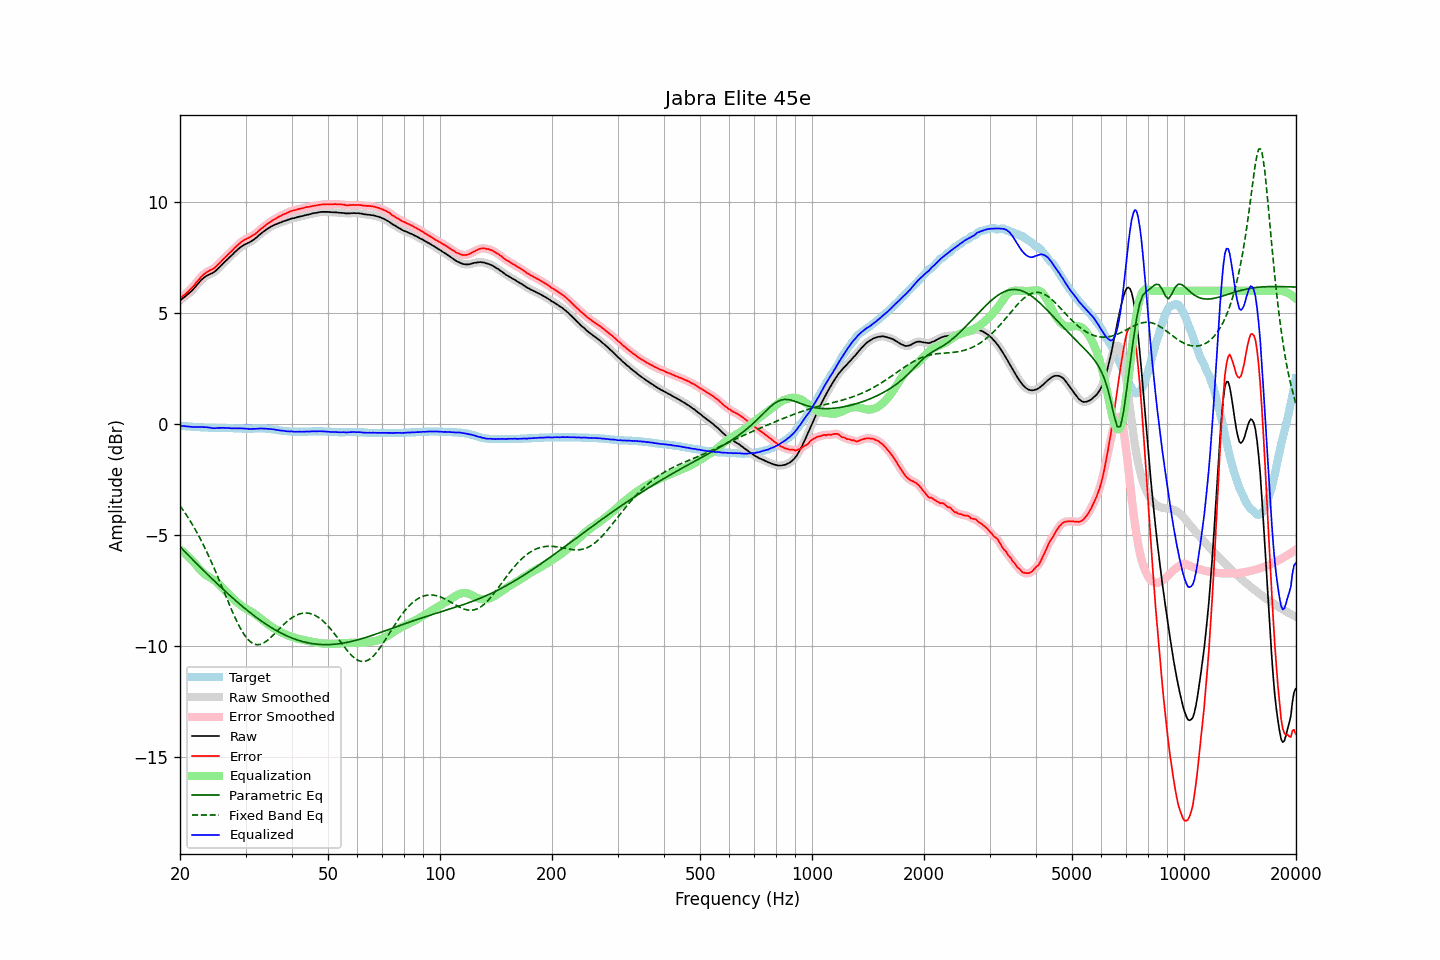

The file beside this chart, header and first rows:
frequency, raw, error, smoothed, error_smoothed, equalization, parametric_eq, fixed_band_eq, equalized_raw, equalized_smoothed, target
20.00, 5.56, 5.65, 5.57, 5.65, -5.66, -5.54, -3.69, -0.09, -0.09, -0.09
20.20, 5.62, 5.71, 5.62, 5.71, -5.71, -5.61, -3.79, -0.09, -0.09, -0.09
20.40, 5.68, 5.78, 5.68, 5.78, -5.77, -5.68, -3.89, -0.09, -0.09, -0.10
20.61, 5.73, 5.83, 5.74, 5.84, -5.83, -5.76, -4.00, -0.10, -0.10, -0.10
20.81, 5.79, 5.90, 5.79, 5.90, -5.90, -5.83, -4.10, -0.11, -0.11, -0.11
21.02, 5.85, 5.96, 5.85, 5.96, -5.97, -5.91, -4.22, -0.11, -0.12, -0.11
21.23, 5.91, 6.03, 5.92, 6.03, -6.04, -5.98, -4.33, -0.12, -0.12, -0.12
21.44, 5.98, 6.10, 5.98, 6.10, -6.11, -6.05, -4.45, -0.13, -0.13, -0.12
21.66, 6.05, 6.18, 6.06, 6.18, -6.19, -6.13, -4.57, -0.14, -0.14, -0.13
21.87, 6.14, 6.26, 6.14, 6.27, -6.28, -6.20, -4.70, -0.14, -0.14, -0.13
22.09, 6.22, 6.36, 6.22, 6.36, -6.36, -6.27, -4.83, -0.14, -0.14, -0.14
22.31, 6.30, 6.44, 6.31, 6.45, -6.45, -6.34, -4.96, -0.14, -0.14, -0.14
22.54, 6.39, 6.53, 6.39, 6.54, -6.53, -6.42, -5.09, -0.14, -0.14, -0.14
22.76, 6.47, 6.62, 6.47, 6.62, -6.61, -6.49, -5.24, -0.14, -0.14, -0.15
22.99, 6.54, 6.69, 6.54, 6.69, -6.68, -6.56, -5.38, -0.14, -0.14, -0.15
23.22, 6.60, 6.76, 6.60, 6.76, -6.75, -6.63, -5.52, -0.14, -0.14, -0.16
23.45, 6.65, 6.81, 6.65, 6.81, -6.80, -6.70, -5.67, -0.15, -0.15, -0.16
23.69, 6.70, 6.86, 6.70, 6.86, -6.85, -6.78, -5.83, -0.15, -0.15, -0.16
23.92, 6.73, 6.90, 6.74, 6.90, -6.90, -6.85, -5.98, -0.16, -0.16, -0.17
24.16, 6.77, 6.94, 6.77, 6.94, -6.94, -6.92, -6.14, -0.17, -0.17, -0.17
24.40, 6.79, 6.96, 6.80, 6.97, -6.99, -6.99, -6.30, -0.19, -0.18, -0.17
24.65, 6.84, 7.01, 6.84, 7.02, -7.03, -7.06, -6.47, -0.19, -0.19, -0.17
24.89, 6.89, 7.07, 6.90, 7.07, -7.09, -7.13, -6.63, -0.19, -0.19, -0.18
25.14, 6.96, 7.14, 6.96, 7.14, -7.15, -7.20, -6.80, -0.18, -0.18, -0.18
25.39, 7.03, 7.21, 7.03, 7.21, -7.21, -7.26, -6.98, -0.18, -0.18, -0.18
25.65, 7.10, 7.28, 7.11, 7.29, -7.28, -7.33, -7.15, -0.18, -0.17, -0.18
25.91, 7.18, 7.36, 7.18, 7.36, -7.35, -7.40, -7.32, -0.17, -0.17, -0.18
26.16, 7.25, 7.43, 7.25, 7.43, -7.43, -7.47, -7.50, -0.17, -0.18, -0.18
26.43, 7.32, 7.50, 7.32, 7.51, -7.50, -7.54, -7.68, -0.18, -0.18, -0.18
26.69, 7.39, 7.58, 7.39, 7.58, -7.58, -7.60, -7.85, -0.18, -0.18, -0.19
26.96, 7.46, 7.65, 7.46, 7.65, -7.65, -7.67, -8.03, -0.19, -0.19, -0.19
27.23, 7.53, 7.72, 7.53, 7.72, -7.72, -7.73, -8.20, -0.19, -0.19, -0.19
27.50, 7.59, 7.78, 7.60, 7.79, -7.79, -7.80, -8.37, -0.20, -0.20, -0.19
27.77, 7.66, 7.85, 7.67, 7.86, -7.87, -7.86, -8.53, -0.20, -0.20, -0.19
28.05, 7.74, 7.94, 7.74, 7.93, -7.94, -7.93, -8.69, -0.19, -0.20, -0.20
28.33, 7.80, 8.00, 7.81, 8.01, -8.01, -7.99, -8.85, -0.20, -0.20, -0.20
28.62, 7.87, 8.07, 7.87, 8.08, -8.07, -8.05, -9.00, -0.20, -0.20, -0.20
28.90, 7.93, 8.14, 7.93, 8.14, -8.13, -8.12, -9.14, -0.20, -0.20, -0.21
29.19, 7.99, 8.20, 7.99, 8.20, -8.19, -8.18, -9.27, -0.20, -0.20, -0.21
29.48, 8.03, 8.24, 8.04, 8.25, -8.24, -8.24, -9.39, -0.21, -0.21, -0.21
29.78, 8.08, 8.30, 8.08, 8.30, -8.29, -8.30, -9.51, -0.21, -0.21, -0.22
30.08, 8.11, 8.33, 8.12, 8.33, -8.33, -8.36, -9.61, -0.22, -0.22, -0.22
30.38, 8.15, 8.37, 8.15, 8.37, -8.37, -8.42, -9.70, -0.22, -0.22, -0.22
30.68, 8.18, 8.40, 8.19, 8.41, -8.41, -8.47, -9.77, -0.23, -0.22, -0.22
30.99, 8.22, 8.44, 8.23, 8.45, -8.45, -8.53, -9.84, -0.23, -0.22, -0.22
31.30, 8.27, 8.49, 8.27, 8.49, -8.49, -8.59, -9.88, -0.22, -0.22, -0.22
31.61, 8.32, 8.53, 8.32, 8.53, -8.54, -8.64, -9.92, -0.22, -0.22, -0.21
31.93, 8.37, 8.58, 8.38, 8.59, -8.59, -8.70, -9.94, -0.22, -0.22, -0.21
32.24, 8.43, 8.64, 8.44, 8.64, -8.65, -8.75, -9.95, -0.21, -0.21, -0.21
32.57, 8.50, 8.71, 8.50, 8.71, -8.71, -8.80, -9.95, -0.20, -0.21, -0.21
32.89, 8.56, 8.77, 8.56, 8.77, -8.77, -8.86, -9.94, -0.20, -0.20, -0.21
33.22, 8.62, 8.83, 8.62, 8.83, -8.83, -8.91, -9.91, -0.20, -0.20, -0.21
33.55, 8.67, 8.88, 8.68, 8.89, -8.89, -8.96, -9.88, -0.21, -0.21, -0.21
33.89, 8.73, 8.94, 8.73, 8.94, -8.94, -9.01, -9.83, -0.21, -0.21, -0.21
34.23, 8.78, 9.00, 8.78, 9.00, -9.00, -9.05, -9.78, -0.22, -0.22, -0.22
34.57, 8.83, 9.05, 8.83, 9.05, -9.05, -9.10, -9.72, -0.22, -0.22, -0.22
34.92, 8.87, 9.10, 8.87, 9.11, -9.10, -9.15, -9.66, -0.23, -0.23, -0.23
35.27, 8.91, 9.15, 8.91, 9.15, -9.15, -9.19, -9.59, -0.24, -0.23, -0.24
35.62, 8.95, 9.20, 8.95, 9.20, -9.20, -9.24, -9.52, -0.24, -0.24, -0.25
35.97, 8.98, 9.23, 8.98, 9.24, -9.24, -9.28, -9.45, -0.26, -0.26, -0.25
... 635 more rows
